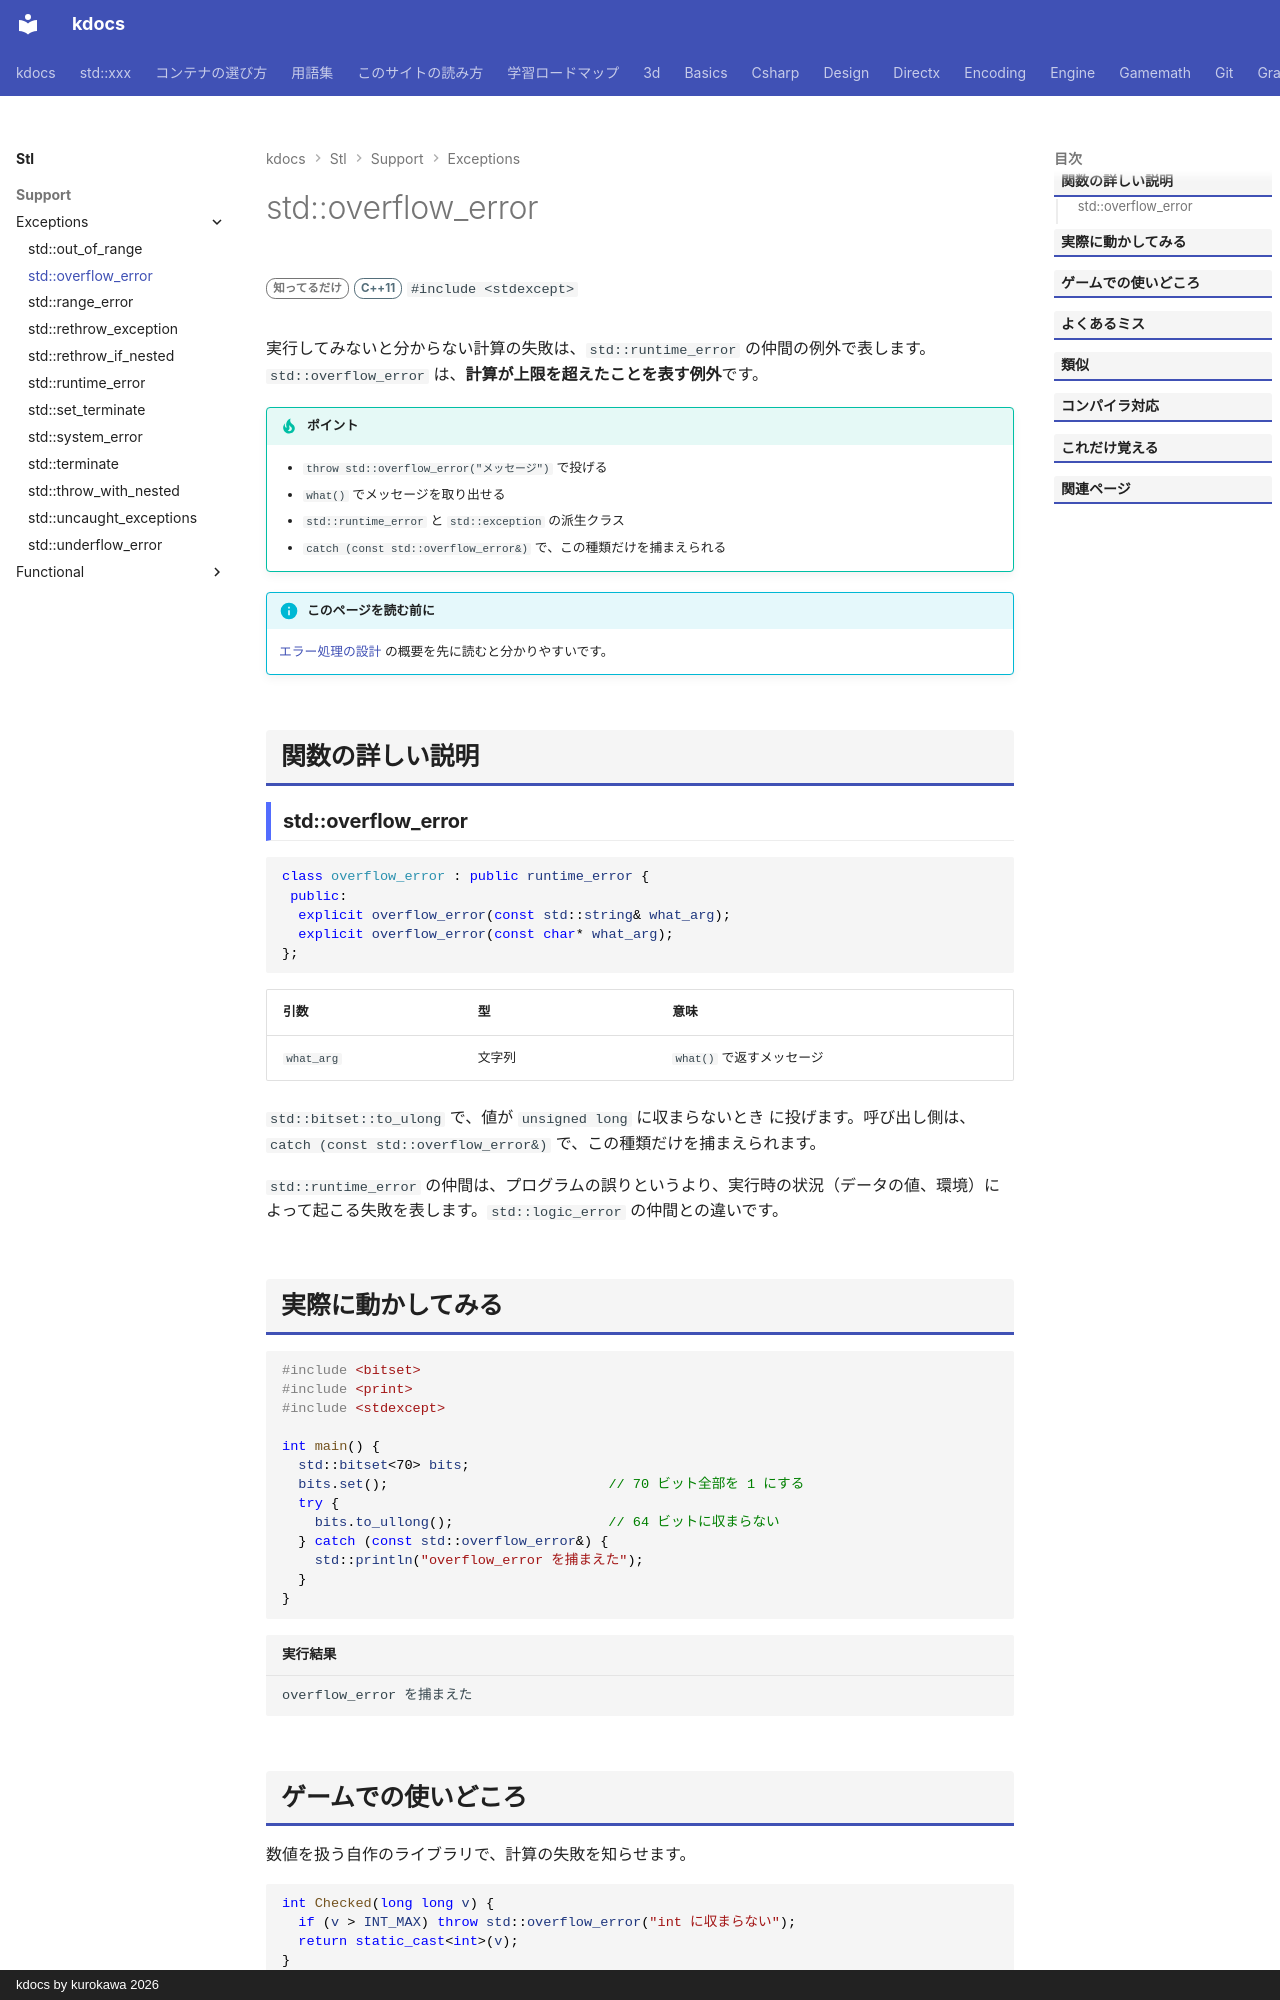

repository: qwzxdf/kdocs · page: stl/support/exceptions/overflow_error/index.html · generator: mkdocs · copyright: kdocs by kurokawa 2026

---
title: std::overflow_error
summary: "計算結果が大きすぎて、表せないことを表す例外。"
order: 14
group: 標準の例外
tags:
  - 型・言語サポート
---

# std::overflow_error

<div class="page-badges" markdown>
<span class="rank rank-rare">知ってるだけ</span>
<span class="ver ver-11">C++11</span>
`#include <stdexcept>`
</div>

実行してみないと分からない計算の失敗は、`std::runtime_error` の仲間の例外で表します。`std::overflow_error` は、<strong>計算が上限を超えたことを表す例外</strong>です。

!!! tip "ポイント"
    - `throw std::overflow_error("メッセージ")` で投げる
    - `what()` でメッセージを取り出せる
    - `std::runtime_error` と `std::exception` の派生クラス
    - `catch (const std::overflow_error&)` で、この種類だけを捕まえられる

!!! info "このページを読む前に"
    [エラー処理の設計](../../../design/foundations/error-handling.md) の概要を先に読むと分かりやすいです。

## 関数の詳しい説明

### std::overflow_error {#overflow_error}

```cpp
class overflow_error : public runtime_error {
 public:
  explicit overflow_error(const std::string& what_arg);
  explicit overflow_error(const char* what_arg);
};
```

| 引数 | 型 | 意味 |
| --- | --- | --- |
| `what_arg` | 文字列 | `what()` で返すメッセージ |

`std::bitset::to_ulong` で、値が `unsigned long` に収まらないとき に投げます。呼び出し側は、`catch (const std::overflow_error&)` で、この種類だけを捕まえられます。

`std::runtime_error` の仲間は、プログラムの誤りというより、実行時の状況（データの値、環境）によって起こる失敗を表します。`std::logic_error` の仲間との違いです。
